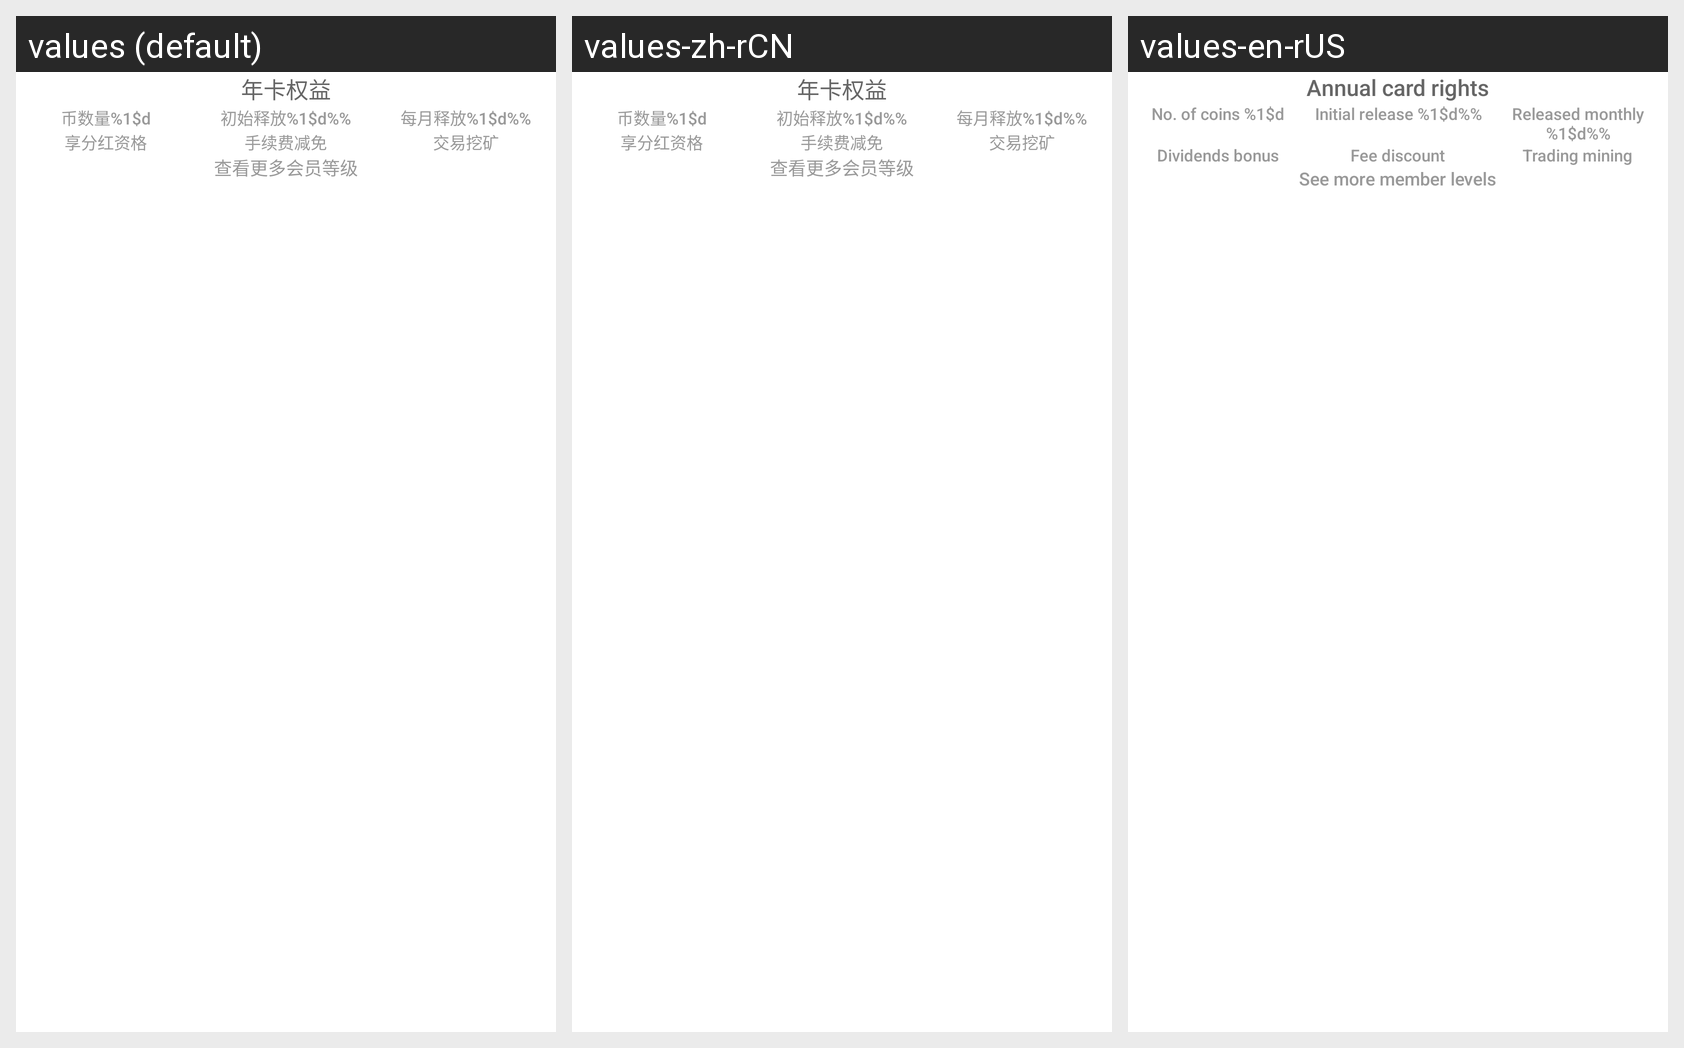

Translations of the strings shown on this Android screen, per locale in the grid:
Android screen res/layout/activity_my_member.xml rendered under 3 locales, left to right: values (default), values-zh-rCN, values-en-rUS. Device: Nexus 5 (rendered at 1080×1920; each locale shown at half size, 540×960, under a caption strip naming it); theme AppTheme.
Strings drawn on this screen, with the default value and each locale's value (text and hints the layout hard-codes, and strings that could not be matched under every locale, appear in the picture but are not listed):

vip_card_year_benefits
  values: 年卡权益
  values-zh-rCN: 年卡权益
  values-en-rUS: Annual card rights

vip_benefit_1
  values: 币数量%1$d
  values-zh-rCN: 币数量%1$d
  values-en-rUS: No. of coins %1$d

vip_benefit_2
  values: 初始释放%1$d%%
  values-zh-rCN: 初始释放%1$d%%
  values-en-rUS: Initial release %1$d%%

vip_benefit_3
  values: 每月释放%1$d%%
  values-zh-rCN: 每月释放%1$d%%
  values-en-rUS: Released monthly %1$d%%

vip_benefit_4
  values: 享分红资格
  values-zh-rCN: 享分红资格
  values-en-rUS: Dividends bonus

vip_benefit_5_2
  values: 手续费减免
  values-zh-rCN: 手续费减免
  values-en-rUS: Fee discount

vip_benefit_6
  values: 交易挖矿
  values-zh-rCN: 交易挖矿
  values-en-rUS: Trading mining

vip_benefit_check_more
  values: 查看更多会员等级
  values-zh-rCN: 查看更多会员等级
  values-en-rUS: See more member levels
